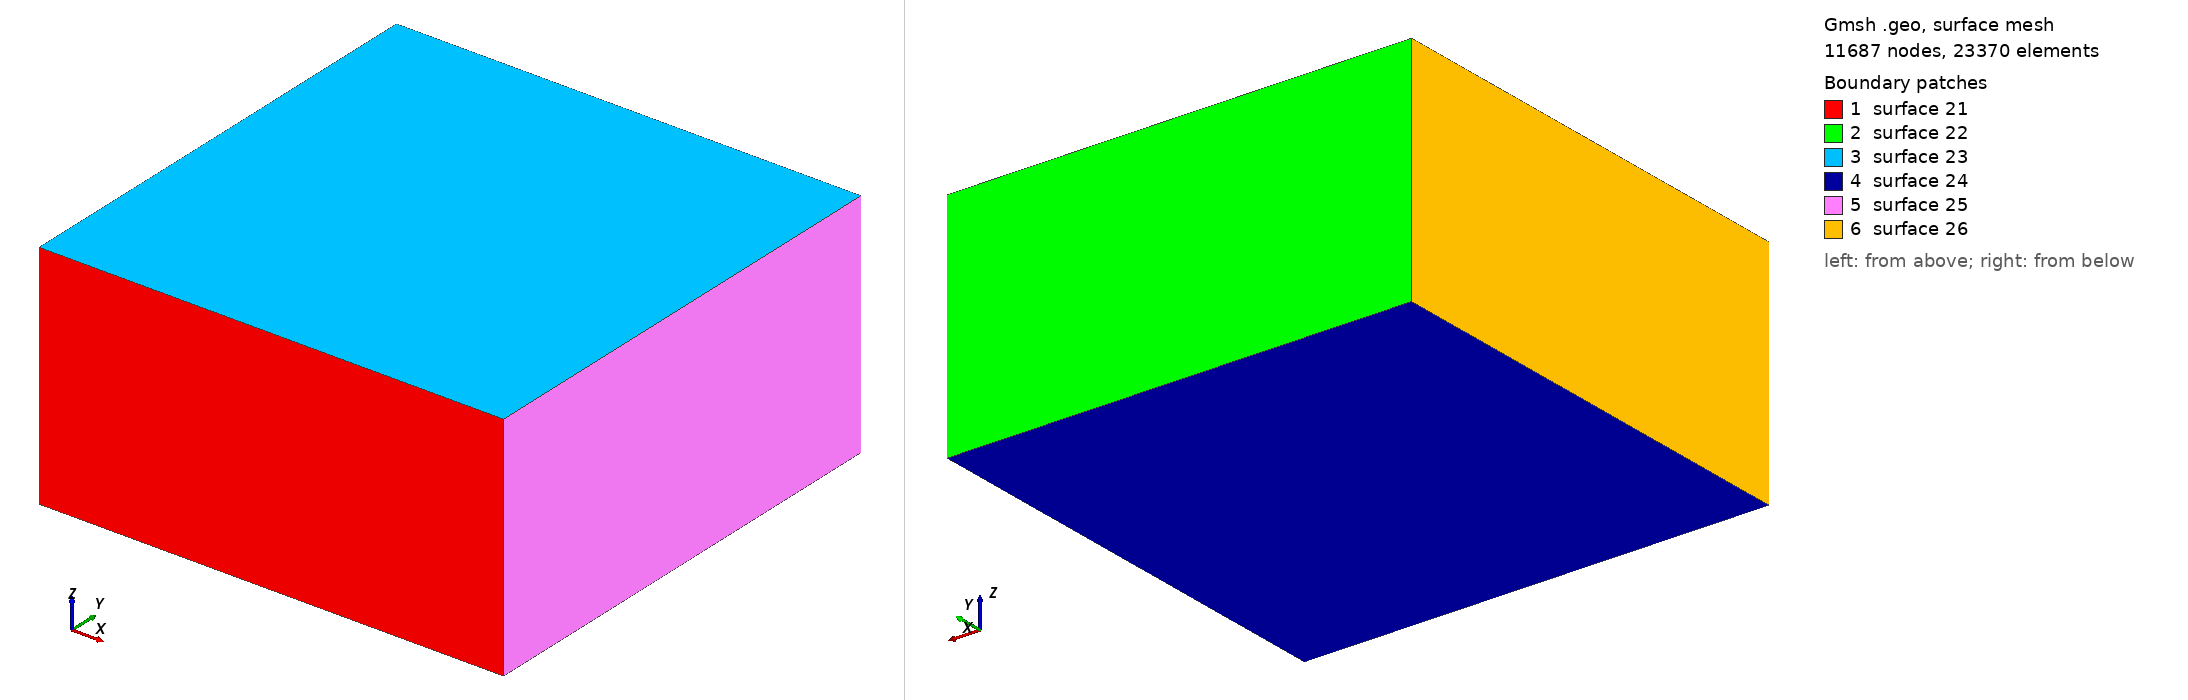

Gmsh geometry script, surface-meshed: 11687 nodes, 23370 surface elements. Boundary patches (legend numbers): 1 surface 21, 2 surface 22, 3 surface 23, 4 surface 24, 5 surface 25, 6 surface 26. Left view from above one corner, right view from below the opposite corner. The script declares no physical surfaces, so the legend lists its geometric surfaces. The drawing asked Gmsh for element sizes between 1% and 20% of the model's largest extent; the script's own settings can give other sizes.

=== layer.geo (drawn) ===
meshPointDist = 0.2;

Point(1) = {-5, -5, 0, meshPointDist};
Point(2) = {-5, -5, 5, meshPointDist};
Point(3) = {5, -5, 5, meshPointDist};
Point(4) = {5, -5, 0, meshPointDist};
Point(5) = {-5, 5, 0, meshPointDist};
Point(6) = {-5, 5, 5, meshPointDist};
Point(7) = {5, 5, 5, meshPointDist};
Point(8) = {5, 5, 0, meshPointDist};
Line(9) = {1, 2};
Line(10) = {2, 3};
Line(11) = {3, 4};
Line(12) = {4, 1};
Line(13) = {5, 6};
Line(14) = {6, 7};
Line(15) = {7, 8};
Line(16) = {8, 5};
Line(17) = {1, 5};
Line(18) = {2, 6};
Line(19) = {3, 7};
Line(20) = {4, 8};
Line Loop(21) = {-9, -12, -11, -10};
Ruled Surface(21) = {21};
Line Loop(22) = {13, 14, 15, 16};
Ruled Surface(22) = {22};
Line Loop(23) = {10, 19, -14, -18};
Ruled Surface(23) = {23};
Line Loop(24) = {17, -16, -20, 12};
Ruled Surface(24) = {24};
Line Loop(25) = {11, 20, -15, -19};
Ruled Surface(25) = {25};
Line Loop(26) = {9, 18, -13, -17};
Ruled Surface(26) = {26};
Surface Loop(27) = {21, 22, 23, 24, 25, 26};
Volume(36) = {27};
